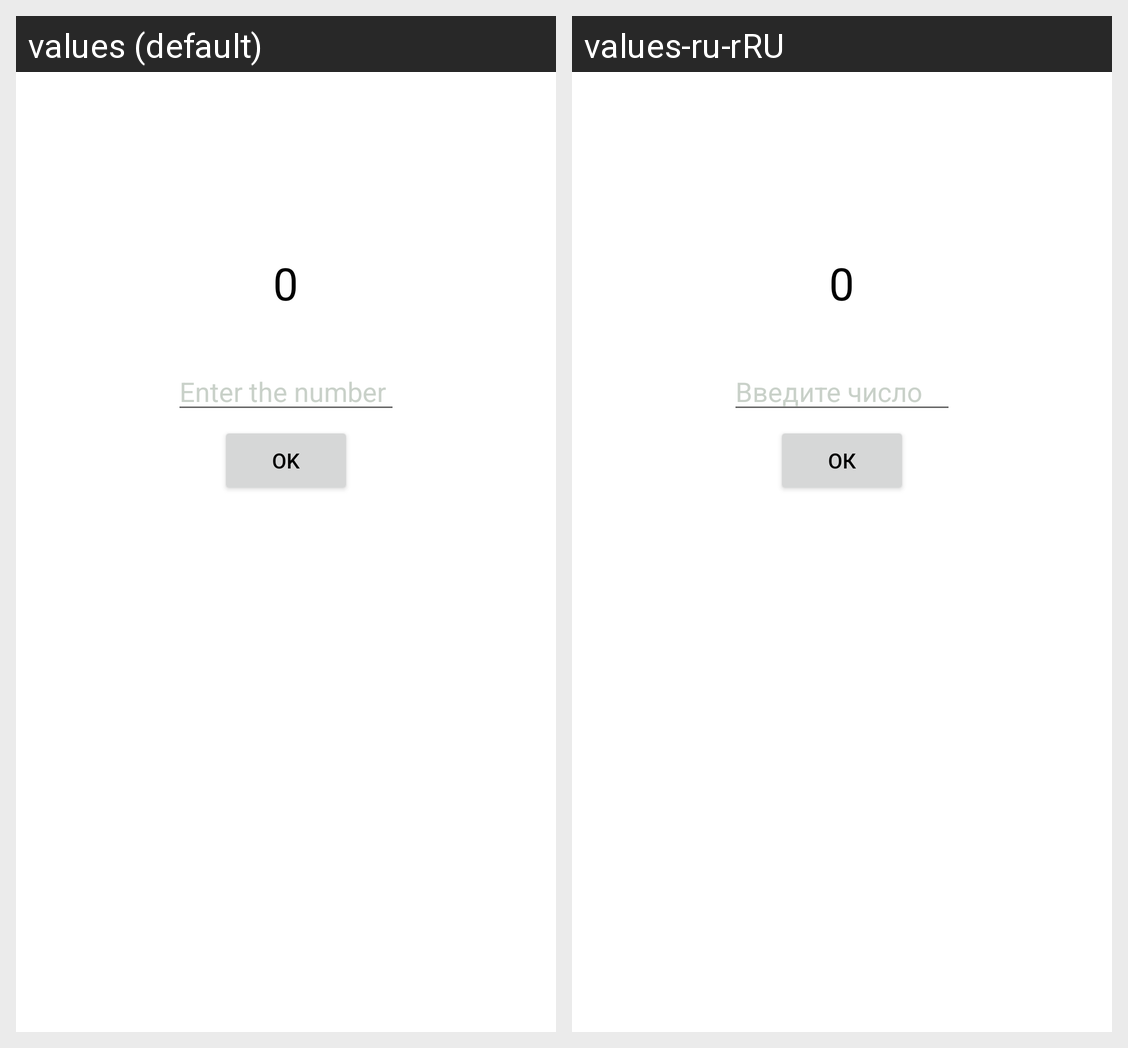

The same Android screen rendered under two of its app's locales, left to right. List the strings drawn on it with the default value and each locale's translation.
Android screen res/layout/activity_main.xml rendered under 2 locales, left to right: values (default), values-ru-rRU. Device: Nexus 5 (rendered at 1080×1920; each locale shown at half size, 540×960, under a caption strip naming it); theme Theme.Lab_2.
Strings drawn on this screen, with the default value and each locale's value (text and hints the layout hard-codes, and strings that could not be matched under every locale, appear in the picture but are not listed):

input_hint
  values: Enter the number
  values-ru-rRU: Введите число

button_ok
  values: Ok
  values-ru-rRU: Ок
